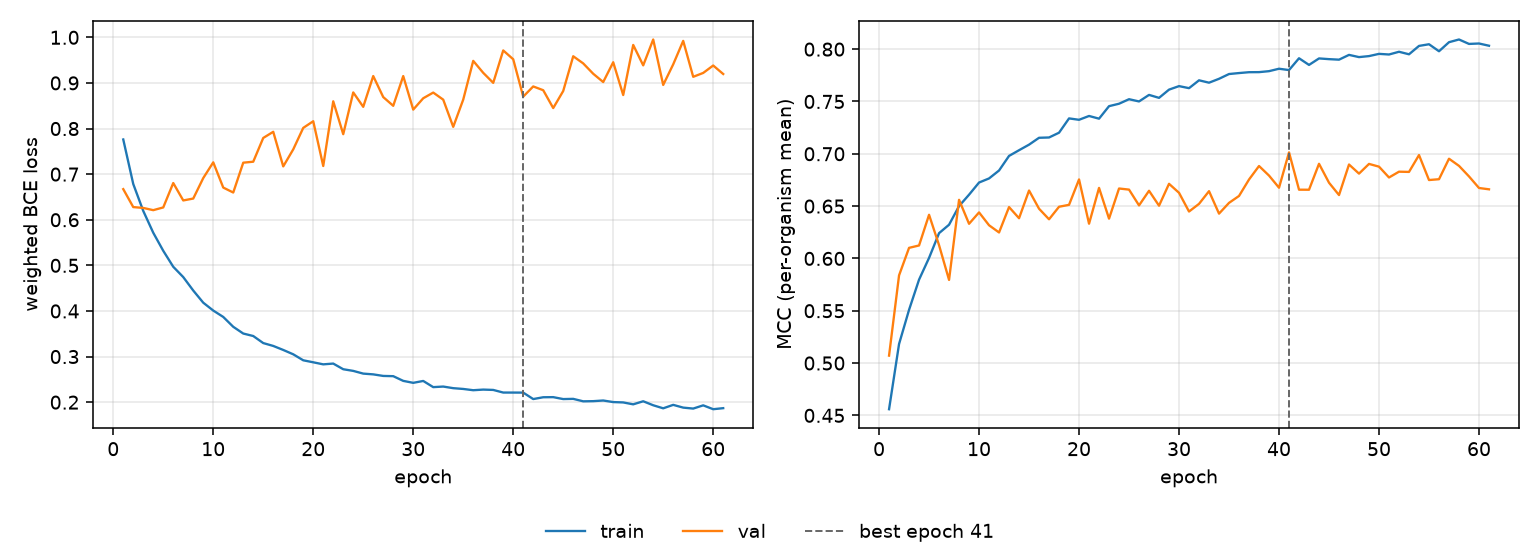

Source data for this figure (header and first rows):
epoch, tr_loss, vl_loss, tr_mcc, vl_mcc, is_best
1, 0.7761, 0.6672, 0.4559, 0.5071, False
2, 0.6783, 0.6278, 0.5182, 0.5838, False
3, 0.6193, 0.6259, 0.5509, 0.6101, False
4, 0.5715, 0.621, 0.5797, 0.6124, False
5, 0.5319, 0.627, 0.6005, 0.6417, False
6, 0.4969, 0.6805, 0.6242, 0.6126, False
7, 0.4743, 0.6423, 0.6322, 0.5795, False
8, 0.4448, 0.6465, 0.65, 0.656, False
9, 0.4182, 0.6914, 0.6609, 0.6331, False
10, 0.4009, 0.7259, 0.6725, 0.644, False
11, 0.3869, 0.6706, 0.6764, 0.6317, False
12, 0.3653, 0.6597, 0.684, 0.6248, False
13, 0.3505, 0.7251, 0.698, 0.6491, False
14, 0.3451, 0.7273, 0.7034, 0.6384, False
15, 0.3296, 0.7794, 0.7087, 0.6649, False
16, 0.3233, 0.7929, 0.7153, 0.6475, False
17, 0.3145, 0.717, 0.7156, 0.6374, False
18, 0.305, 0.7543, 0.7202, 0.6494, False
19, 0.2918, 0.8014, 0.7338, 0.6512, False
20, 0.2874, 0.816, 0.7325, 0.6755, False
21, 0.2829, 0.7179, 0.7361, 0.6332, False
22, 0.2847, 0.8597, 0.7336, 0.6674, False
23, 0.2722, 0.7876, 0.7455, 0.638, False
24, 0.2686, 0.8792, 0.7478, 0.6668, False
25, 0.2626, 0.8476, 0.7522, 0.6658, False
26, 0.261, 0.9151, 0.75, 0.6507, False
27, 0.2576, 0.869, 0.7563, 0.6647, False
28, 0.257, 0.8498, 0.7535, 0.6504, False
29, 0.2467, 0.9151, 0.7613, 0.6713, False
30, 0.2424, 0.8415, 0.7647, 0.6627, False
31, 0.2465, 0.8664, 0.7627, 0.6448, False
32, 0.233, 0.8789, 0.7702, 0.6522, False
33, 0.2342, 0.8634, 0.7679, 0.6643, False
34, 0.2307, 0.8037, 0.7717, 0.6428, False
35, 0.229, 0.8634, 0.7762, 0.6531, False
36, 0.2262, 0.9484, 0.7772, 0.6597, False
37, 0.2276, 0.9222, 0.778, 0.6754, False
38, 0.2268, 0.9002, 0.778, 0.6883, False
39, 0.2211, 0.9713, 0.779, 0.6792, False
40, 0.2211, 0.9519, 0.7813, 0.6676, False
41, 0.221, 0.87, 0.78, 0.7014, True
42, 0.2068, 0.8923, 0.7913, 0.6657, False
43, 0.2108, 0.8841, 0.7849, 0.6656, False
44, 0.211, 0.8449, 0.7911, 0.6904, False
45, 0.2068, 0.8823, 0.7904, 0.6723, False
46, 0.2073, 0.9585, 0.7899, 0.6606, False
47, 0.2019, 0.9428, 0.7945, 0.6898, False
48, 0.2022, 0.9201, 0.7924, 0.681, False
49, 0.2037, 0.902, 0.7934, 0.6903, False
50, 0.2002, 0.9454, 0.7955, 0.6877, False
51, 0.1994, 0.8734, 0.7949, 0.6773, False
52, 0.1953, 0.9833, 0.7975, 0.6829, False
53, 0.202, 0.9385, 0.7951, 0.6827, False
54, 0.1932, 0.9953, 0.8031, 0.6988, False
55, 0.1865, 0.8956, 0.8047, 0.6749, False
56, 0.1941, 0.9408, 0.798, 0.6757, False
57, 0.1881, 0.9922, 0.8066, 0.6953, False
58, 0.186, 0.9134, 0.8092, 0.6885, False
59, 0.193, 0.922, 0.805, 0.6784, False
60, 0.1846, 0.9382, 0.8054, 0.6673, False
... 1 more rows
